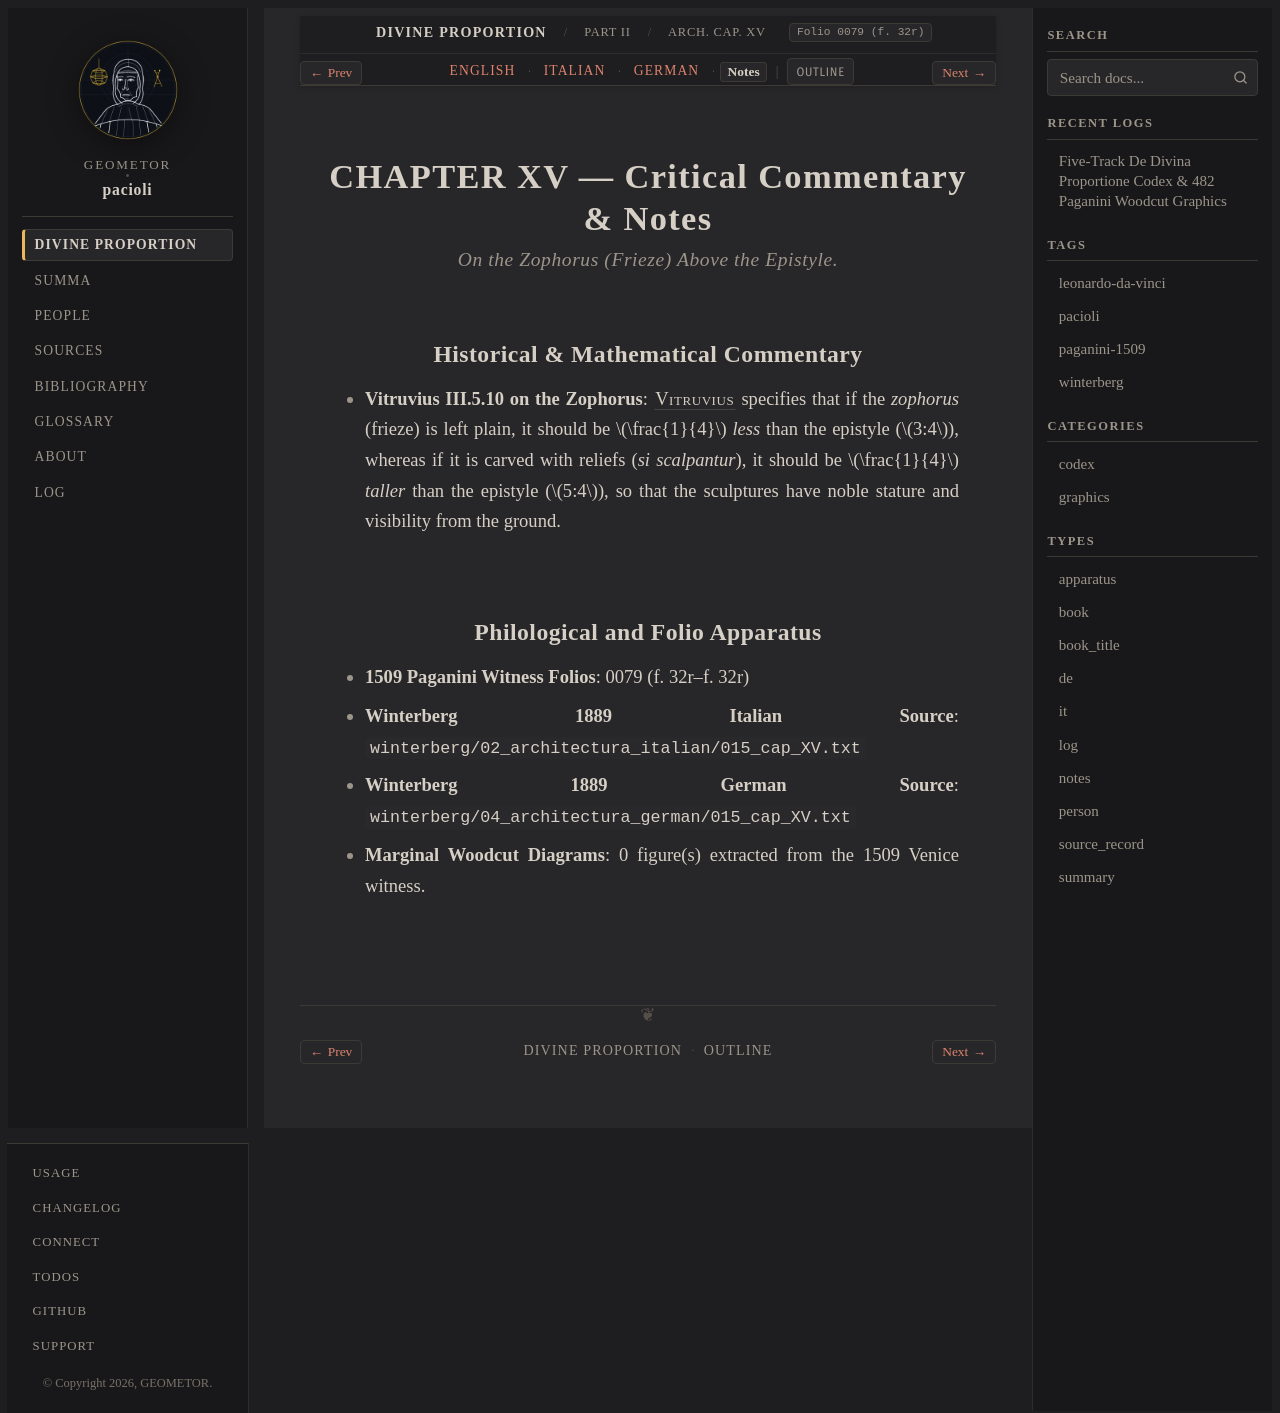

repository: geometor/pacioli · page: de_divina_proportione/architectura/cap_15/notes.html · generator: sphinx

:type: notes
:tracks: English: index | Italian: it | German: de | Notes: notes
:layout: book
:canonical_id: Arch. Cap. XV
:folio: 0079 (f. 32r)

.. _architectura-cap_15-notes:

CHAPTER XV — Critical Commentary & Notes
========================================

.. rubric:: On the Zophorus (Frieze) Above the Epistyle.

Historical & Mathematical Commentary
------------------------------------

- **Vitruvius III.5.10 on the Zophorus**: :person:`Vitruvius <vitruvius>` specifies that if the *zophorus* (frieze) is left plain, it should be :math:`\frac{1}{4}` *less* than the epistyle (:math:`3:4`), whereas if it is carved with reliefs (*si scalpantur*), it should be :math:`\frac{1}{4}` *taller* than the epistyle (:math:`5:4`), so that the sculptures have noble stature and visibility from the ground.

Philological and Folio Apparatus
--------------------------------

- **1509 Paganini Witness Folios**: 0079 (f. 32r–f. 32r)
- **Winterberg 1889 Italian Source**: ``winterberg/02_architectura_italian/015_cap_XV.txt``
- **Winterberg 1889 German Source**: ``winterberg/04_architectura_german/015_cap_XV.txt``
- **Marginal Woodcut Diagrams**: 0 figure(s) extracted from the 1509 Venice witness.
